2-way image classification set "SinusData" from GitHub (RabeiAultra/SDCML); label vocabulary: healthy, unhealthy.

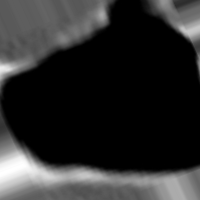
Label: healthy

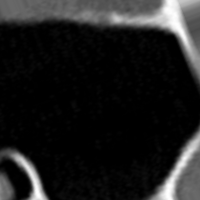
Label: healthy

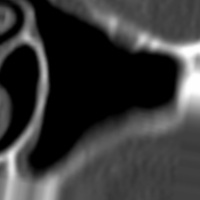
Label: healthy

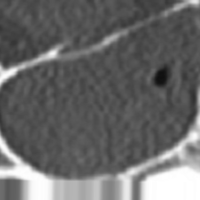
Label: unhealthy

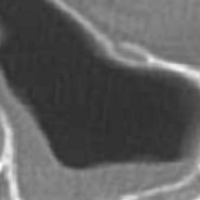
Label: unhealthy

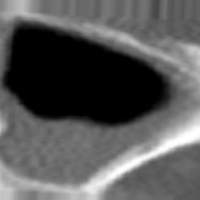
Label: unhealthy
